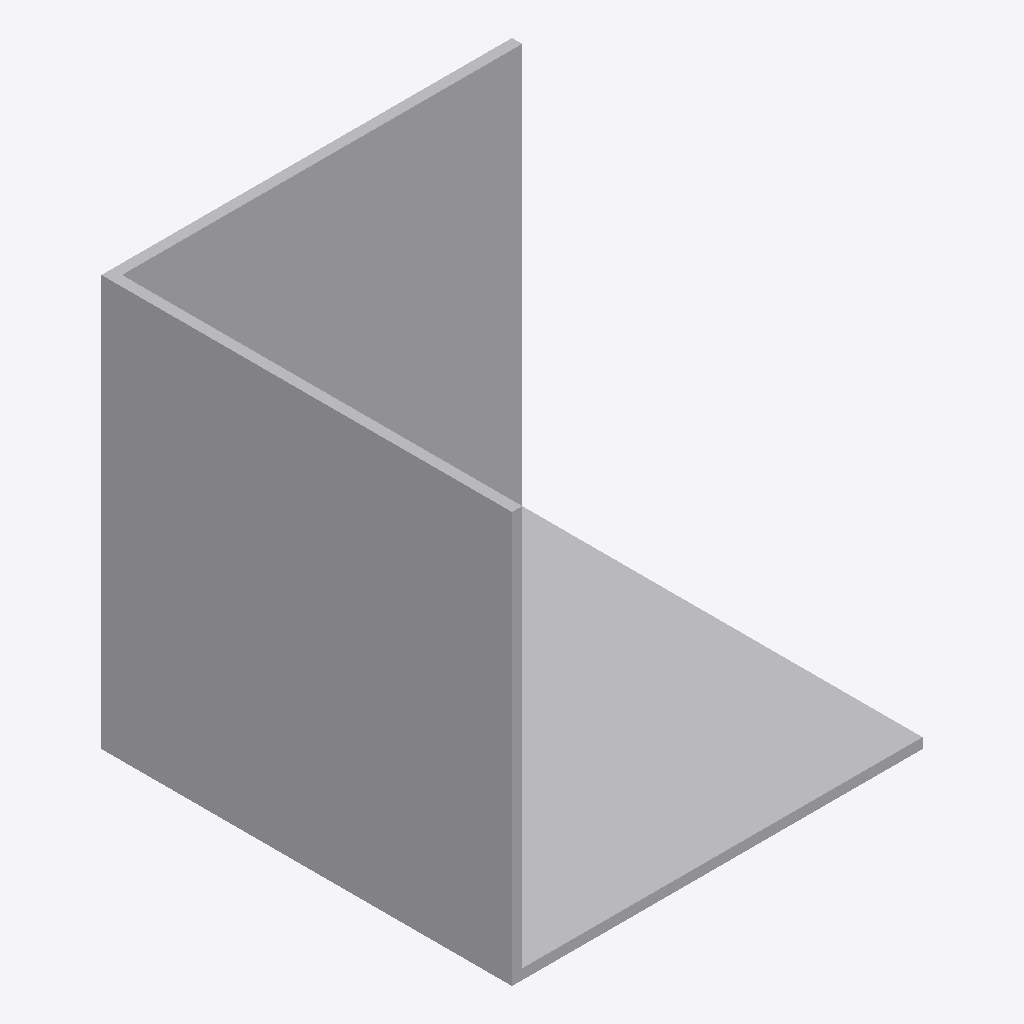
Isometric view of an IFC building model (IFC-SPF (STEP), schema IFC4, length unit metre), seen from the south-west, elements coloured by IFC class: 1 other element (light grey).
Extent 0.040 m × 0.040 m × 0.040 m (x, y, z). Elements (1): 1 IfcBuildingElementProxy.

HEADER;
FILE_DESCRIPTION(('ViewDefinition [CoordinationView]'),'2;1');
FILE_NAME('Unnamed-main2.ifc','2022-12-01T13:45:53',('',''),(''),'IfcOpenShell 0.6.0b0','IfcOpenShell 0.6.0b0','');
FILE_SCHEMA(('IFC4'));
ENDSEC;
DATA;
#23=IFCPROJECT('336wrRH3jAJx2WTjJNpn8E',#5,'Unnamed',$,$,$,$,(#21),#19);
#76=IFCSITE('2f3hWbv_90B9AI2GfK4iFx',#5,'Default Site','',$,$,$,$,.ELEMENT.,$,$,$,$,$);
#78=IFCBUILDING('2PxJ0GoP50jfBBOW5lKK3h',#5,'Default Building','',$,$,$,$,.ELEMENT.,$,$,$);
#80=IFCBUILDINGSTOREY('1x9BDRro52cPS6J5CsjEwB',#5,'Default Storey','',$,$,$,$,.ELEMENT.,$);
#75=IFCBUILDINGELEMENTPROXY('2gWIwhPdDBI8KlllkOi1NO',#5,'Structure','',$,#72,#74,$,.COMPLEX.);
ENDSEC;
